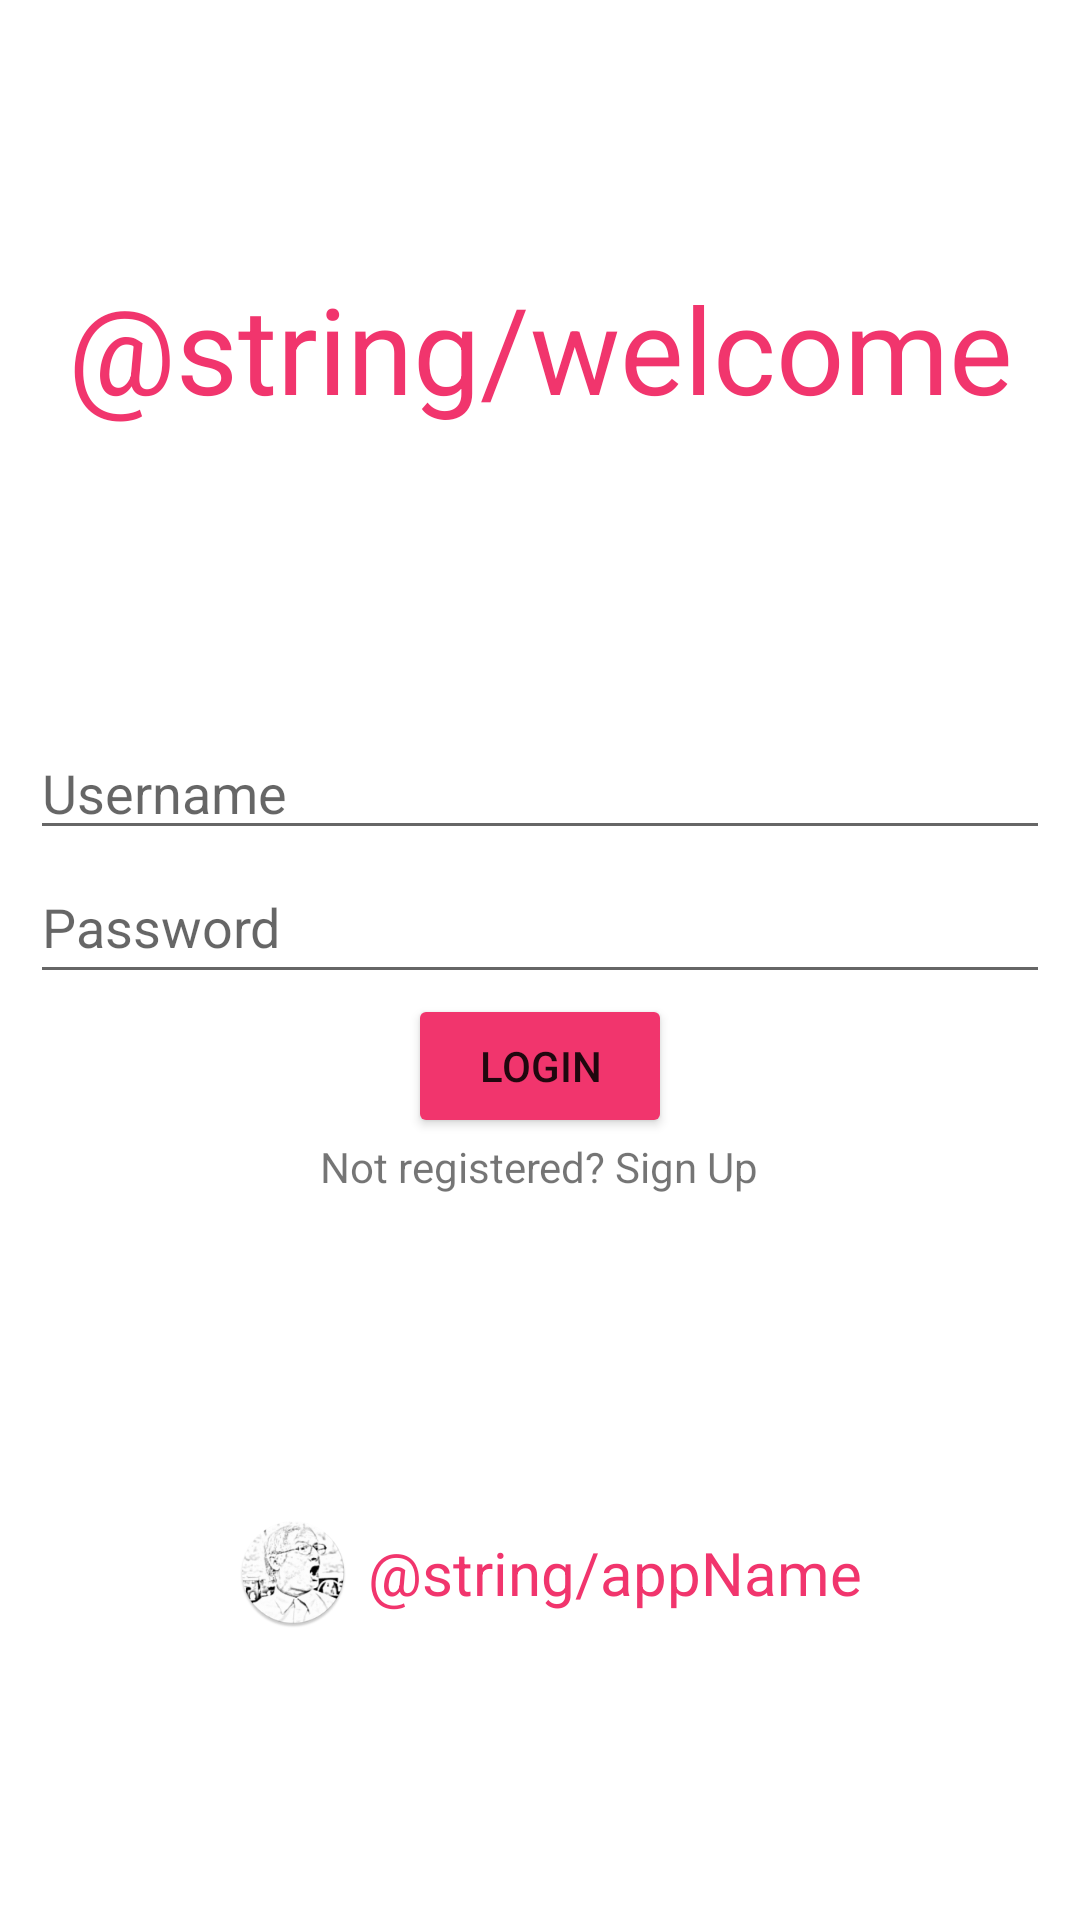

Write the Android layout XML for this screen, with the resource values it uses.
<!-- AndroidManifest.xml: application theme Theme.Project3 -->
<!-- res/layout/activity_main.xml -->
<?xml version="1.0" encoding="utf-8"?>
<androidx.constraintlayout.widget.ConstraintLayout xmlns:android="http://schemas.android.com/apk/res/android"
    xmlns:app="http://schemas.android.com/apk/res-auto"
    xmlns:tools="http://schemas.android.com/tools"
    android:id="@+id/linearLayout2"
    android:layout_width="match_parent"
    android:layout_height="match_parent"
    tools:context=".MainActivity">


    <LinearLayout
        android:gravity="center"
        android:id="@+id/centerPieceSignIn"
        android:layout_width="0dp"
        android:layout_height="wrap_content"
        android:baselineAligned="false"
        android:orientation="vertical"
        android:padding="10dp"
        app:layout_constraintBottom_toBottomOf="parent"
        app:layout_constraintEnd_toEndOf="parent"
        app:layout_constraintStart_toStartOf="parent"
        app:layout_constraintTop_toTopOf="parent">


        <EditText
            android:id="@+id/signInUsername"
            android:layout_width="match_parent"
            android:layout_height="match_parent"
            android:ems="10"
            android:hint="@string/textName"
            android:inputType="textPersonName" />

        <EditText
            android:id="@+id/signInPassword"
            android:layout_width="match_parent"
            android:layout_height="wrap_content"
            android:ems="10"
            android:hint="@string/password"
            android:inputType="textPassword"
            android:minHeight="48dp" />

        <Button
            android:id="@+id/btnLogin"
            android:layout_width="wrap_content"
            android:layout_height="wrap_content"
            android:layout_gravity="center"
            android:backgroundTint="#f1356d"
            android:baselineAligned="false"

            android:text="@string/login" />

        <TextView
            android:id="@+id/textView"
            android:layout_width="289dp"
            android:layout_height="wrap_content"
            android:gravity="center"
            android:textAlignment="center"
            android:onClick="switchToSignUp"
            android:text="@string/not_registered" />
    </LinearLayout>

    <TextView
        android:id="@+id/textView3"
        android:layout_width="wrap_content"
        android:layout_height="wrap_content"
        android:textSize="40sp"
        android:textColor="#f1356d"
        android:text="@string/welcome"
        app:layout_constraintBottom_toTopOf="@+id/centerPieceSignIn"
        app:layout_constraintEnd_toEndOf="parent"
        app:layout_constraintStart_toStartOf="parent"
        app:layout_constraintTop_toTopOf="parent" />


    <LinearLayout
        android:layout_width="wrap_content"
        android:layout_height="wrap_content"
        android:gravity="center"
        android:orientation="horizontal"
        app:layout_constraintBottom_toBottomOf="parent"
        app:layout_constraintEnd_toEndOf="parent"
        app:layout_constraintStart_toStartOf="parent"
        app:layout_constraintTop_toBottomOf="@+id/centerPieceSignIn">

        <ImageView
            android:id="@+id/imageView3"
            android:layout_width="50dp"
            android:layout_height="37dp"
            app:layout_constraintBottom_toBottomOf="parent"
            app:layout_constraintEnd_toEndOf="parent"
            app:layout_constraintStart_toStartOf="parent"
            app:layout_constraintTop_toBottomOf="@+id/linearLayout3"
            app:srcCompat="@mipmap/logo_round" />

        <TextView
            android:id="@+id/textView4"
            android:layout_width="0dp"
            android:layout_height="wrap_content"
            android:layout_gravity="center"
            android:layout_weight="1"
            android:text="@string/appName"

            android:textColor="#f1356d"
            android:textSize="20sp" />

    </LinearLayout>


</androidx.constraintlayout.widget.ConstraintLayout>
<!-- resources referenced by this layout -->
<resources>
  <!-- mipmap logo_round: png bitmap (mipmap-hdpi, 6533 bytes) -->
  <string name="login">login</string>
  <string name="not_registered">Not registered? Sign Up</string>
  <string name="password">Password</string>
  <string name="textName">Username</string>
  <style name="Theme.Project3" parent="Theme.MaterialComponents.DayNight.NoActionBar">
          
          <item name="colorPrimary">@color/red</item>
          <item name="colorPrimaryVariant">@color/red</item>
          <item name="colorOnPrimary">@color/white</item>
          
          <item name="colorSecondary">@color/teal_200</item>
          <item name="colorSecondaryVariant">@color/teal_700</item>
          <item name="colorOnSecondary">@color/black</item>
          
          <item name="android:statusBarColor" tools:targetApi="l">?attr/colorPrimaryVariant</item>
          
      </style>
  <color name="red">#f1356d</color>
  <color name="white">#FFFFFFFF</color>
  <color name="teal_200">#FF03DAC5</color>
  <color name="teal_700">#FF018786</color>
  <color name="black">#FF000000</color>
</resources>
